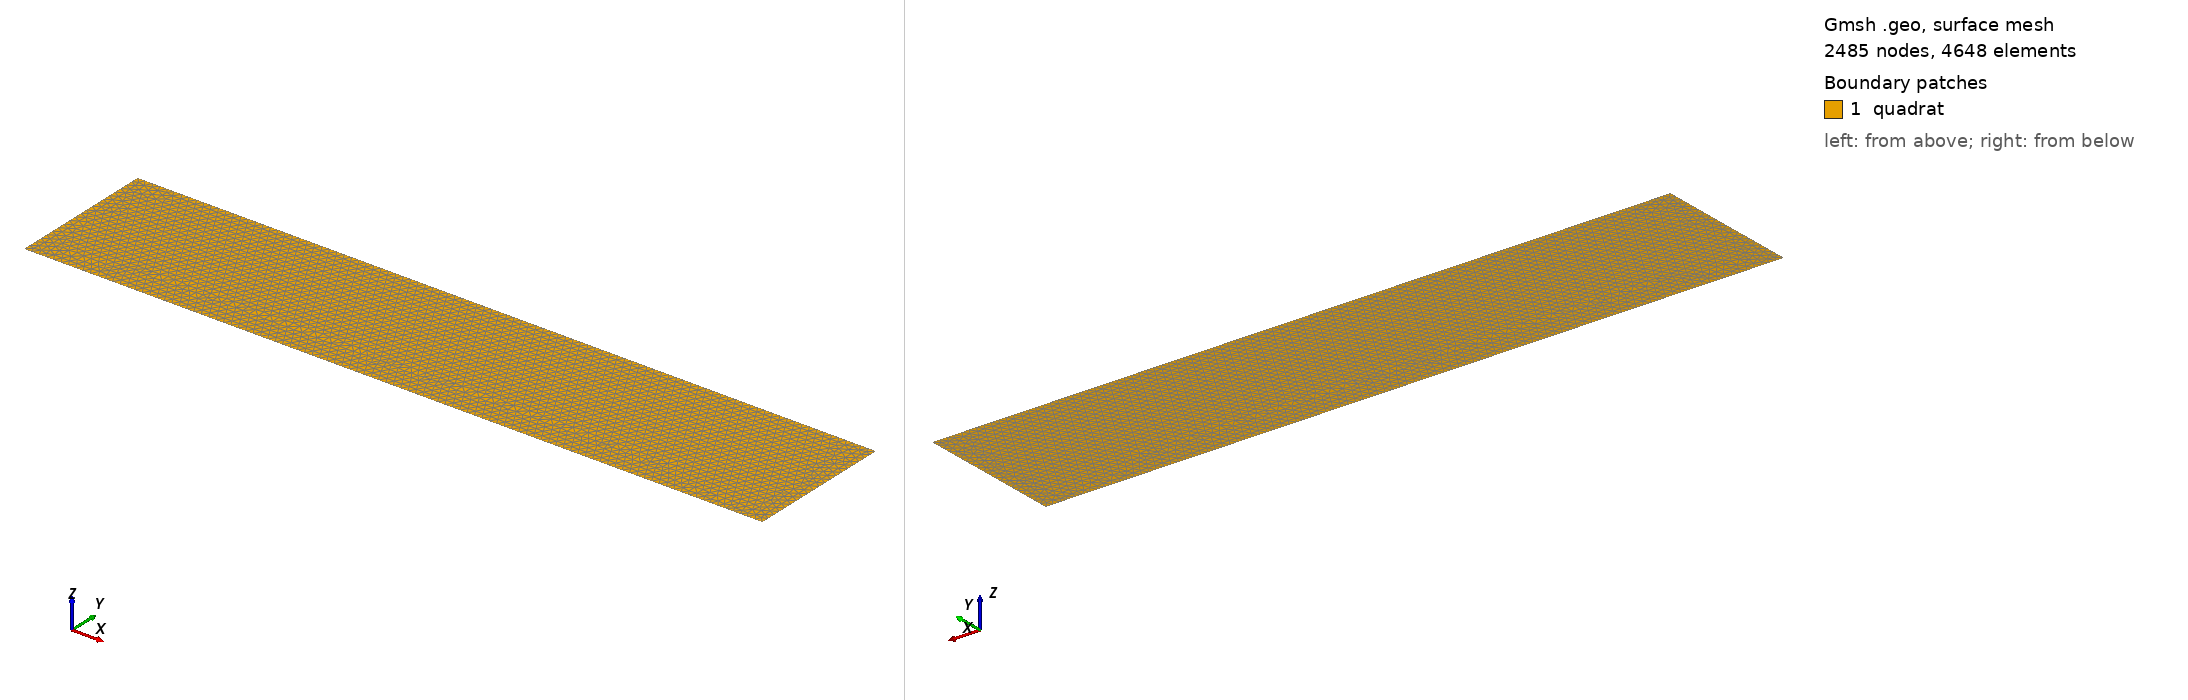

Gmsh geometry script, surface-meshed: 2485 nodes, 4648 surface elements. Boundary patches (legend numbers): 1 quadrat. Left view from above one corner, right view from below the opposite corner. Legend entries are the model's physical surfaces. The drawing asked Gmsh for element sizes between 1% and 20% of the model's largest extent; the script's own settings can give other sizes.

=== solution_square.geo (drawn) ===
// This code was created by pygmsh vunknown.
p0 = newp;
Point(p0) = {0.0, -10.0, 0.0, 0.1};
p1 = newp;
Point(p1) = {0.0, -9.0, 0.0, 0.1};
p2 = newp;
Point(p2) = {0.0, -7.0, 0.0, 0.1};
p3 = newp;
Point(p3) = {0.0, -4.999999999999999, 0.0, 0.1};
p4 = newp;
Point(p4) = {0.0, -2.999999999999999, 0.0, 0.1};
p5 = newp;
Point(p5) = {0.0, -1.0000000000000002, 0.0, 0.1};
p6 = newp;
Point(p6) = {0.0, 0.9999999999999994, 0.0, 0.1};
p7 = newp;
Point(p7) = {0.0, 3.0000000000000004, 0.0, 0.1};
p8 = newp;
Point(p8) = {0.0, 5.000000000000001, 0.0, 0.1};
p9 = newp;
Point(p9) = {0.0, 7.0, 0.0, 0.1};
p10 = newp;
Point(p10) = {0.0, 9.0, 0.0, 0.1};
p11 = newp;
Point(p11) = {0.0, 10.0, 0.0, 0.1};
p12 = newp;
Point(p12) = {5.0, 10.0, 0.0, 0.1};
p13 = newp;
Point(p13) = {15.0, 10.0, 0.0, 0.1};
p14 = newp;
Point(p14) = {25.0, 10.0, 0.0, 0.1};
p15 = newp;
Point(p15) = {35.0, 10.0, 0.0, 0.1};
p16 = newp;
Point(p16) = {45.0, 10.0, 0.0, 0.1};
p17 = newp;
Point(p17) = {55.0, 10.0, 0.0, 0.1};
p18 = newp;
Point(p18) = {65.0, 10.0, 0.0, 0.1};
p19 = newp;
Point(p19) = {75.0, 10.0, 0.0, 0.1};
p20 = newp;
Point(p20) = {85.0, 10.000000000000002, 0.0, 0.1};
p21 = newp;
Point(p21) = {95.0, 10.0, 0.0, 0.1};
p22 = newp;
Point(p22) = {100.0, 10.0, 0.0, 0.1};
p23 = newp;
Point(p23) = {100.0, 9.0, 0.0, 0.1};
p24 = newp;
Point(p24) = {100.0, 7.0, 0.0, 0.1};
p25 = newp;
Point(p25) = {100.0, 5.000000000000001, 0.0, 0.1};
p26 = newp;
Point(p26) = {100.0, 3.0000000000000004, 0.0, 0.1};
p27 = newp;
Point(p27) = {100.00000000000001, 0.9999999999999994, 0.0, 0.1};
p28 = newp;
Point(p28) = {100.00000000000001, -1.0000000000000002, 0.0, 0.1};
p29 = newp;
Point(p29) = {100.0, -2.999999999999999, 0.0, 0.1};
p30 = newp;
Point(p30) = {100.0, -4.999999999999999, 0.0, 0.1};
p31 = newp;
Point(p31) = {100.0, -7.0, 0.0, 0.1};
p32 = newp;
Point(p32) = {100.0, -9.0, 0.0, 0.1};
p33 = newp;
Point(p33) = {100.0, -10.0, 0.0, 0.1};
p34 = newp;
Point(p34) = {95.0, -10.0, 0.0, 0.1};
p35 = newp;
Point(p35) = {85.0, -10.000000000000002, 0.0, 0.1};
p36 = newp;
Point(p36) = {75.0, -10.0, 0.0, 0.1};
p37 = newp;
Point(p37) = {65.0, -10.0, 0.0, 0.1};
p38 = newp;
Point(p38) = {55.0, -10.0, 0.0, 0.1};
p39 = newp;
Point(p39) = {45.0, -10.0, 0.0, 0.1};
p40 = newp;
Point(p40) = {35.0, -10.0, 0.0, 0.1};
p41 = newp;
Point(p41) = {25.0, -10.0, 0.0, 0.1};
p42 = newp;
Point(p42) = {15.0, -10.0, 0.0, 0.1};
p43 = newp;
Point(p43) = {5.0, -10.0, 0.0, 0.1};
l0 = newl;
BSpline(l0) = {p0, p1, p2, p3, p4, p5, p6, p7, p8, p9, p10, p11};
l1 = newl;
BSpline(l1) = {p11, p12, p13, p14, p15, p16, p17, p18, p19, p20, p21, p22};
l2 = newl;
BSpline(l2) = {p22, p23, p24, p25, p26, p27, p28, p29, p30, p31, p32, p33};
l3 = newl;
BSpline(l3) = {p33, p34, p35, p36, p37, p38, p39, p40, p41, p42, p43, p0};
ll0 = newll;
Line Loop(ll0) = {l0, l1, l2, l3};
s0 = news;
Plane Surface(s0) = {ll0};
Physical Surface("quadrat") = {s0};
Physical Line("bot_bc") = {l0};
Physical Line("top_bc") = {l2};
